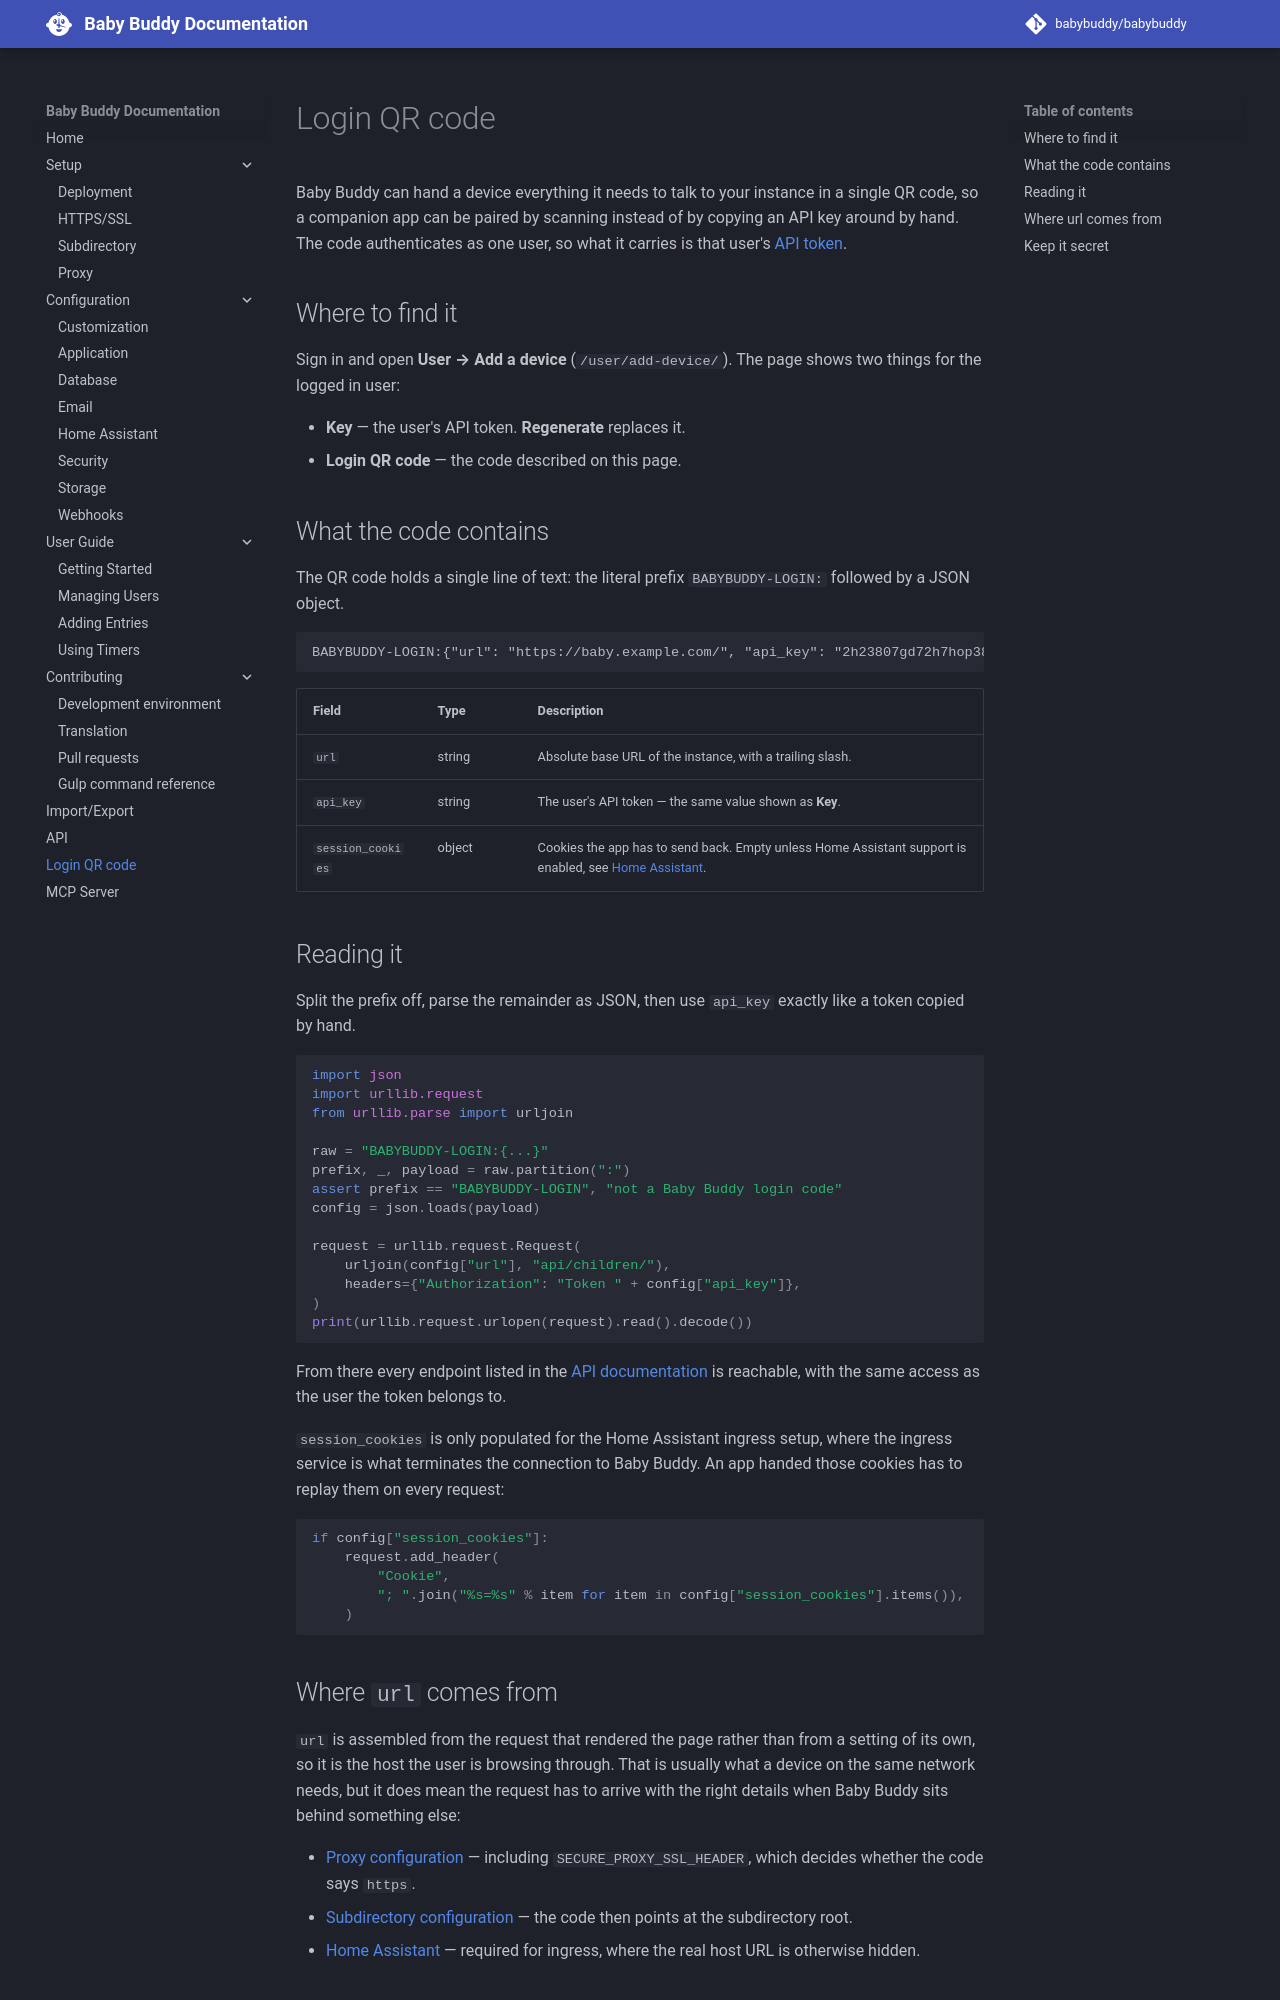

repository: babybuddy/babybuddy · page: login-qr-code/index.html · generator: mkdocs

# Login QR code

Baby Buddy can hand a device everything it needs to talk to your instance in a
single QR code, so a companion app can be paired by scanning instead of by
copying an API key around by hand. The code authenticates as one user, so what it
carries is that user's [API token](api.md#authentication).

## Where to find it

Sign in and open **User → Add a device** (`/user/add-device/`). The page shows two
things for the logged in user:

- **Key** — the user's API token. **Regenerate** replaces it.
- **Login QR code** — the code described on this page.

## What the code contains

The QR code holds a single line of text: the literal prefix `BABYBUDDY-LOGIN:`
followed by a JSON object.

```text
BABYBUDDY-LOGIN:{"url": "https://baby.example.com/", "api_key": "2h23807gd72h7hop382p98hd823dw3g665g56", "session_cookies": {}}
```

| Field             | Type   | Description                                                                                                                             |
| ----------------- | ------ | --------------------------------------------------------------------------------------------------------------------------------------- |
| `url`             | string | Absolute base URL of the instance, with a trailing slash.                                                                               |
| `api_key`         | string | The user's API token — the same value shown as **Key**.                                                                                 |
| `session_cookies` | object | Cookies the app has to send back. Empty unless Home Assistant support is enabled, see [Home Assistant](configuration/homeassistant.md). |

## Reading it

Split the prefix off, parse the remainder as JSON, then use `api_key` exactly like
a token copied by hand.

```python
import json
import urllib.request
from urllib.parse import urljoin

raw = "BABYBUDDY-LOGIN:{...}"
prefix, _, payload = raw.partition(":")
assert prefix == "BABYBUDDY-LOGIN", "not a Baby Buddy login code"
config = json.loads(payload)

request = urllib.request.Request(
    urljoin(config["url"], "api/children/"),
    headers={"Authorization": "Token " + config["api_key"]},
)
print(urllib.request.urlopen(request).read().decode())
```

From there every endpoint listed in the [API documentation](api.md) is reachable,
with the same access as the user the token belongs to.

`session_cookies` is only populated for the Home Assistant ingress setup, where
the ingress service is what terminates the connection to Baby Buddy. An app handed
those cookies has to replay them on every request:

```python
if config["session_cookies"]:
    request.add_header(
        "Cookie",
        "; ".join("%s=%s" % item for item in config["session_cookies"].items()),
    )
```
